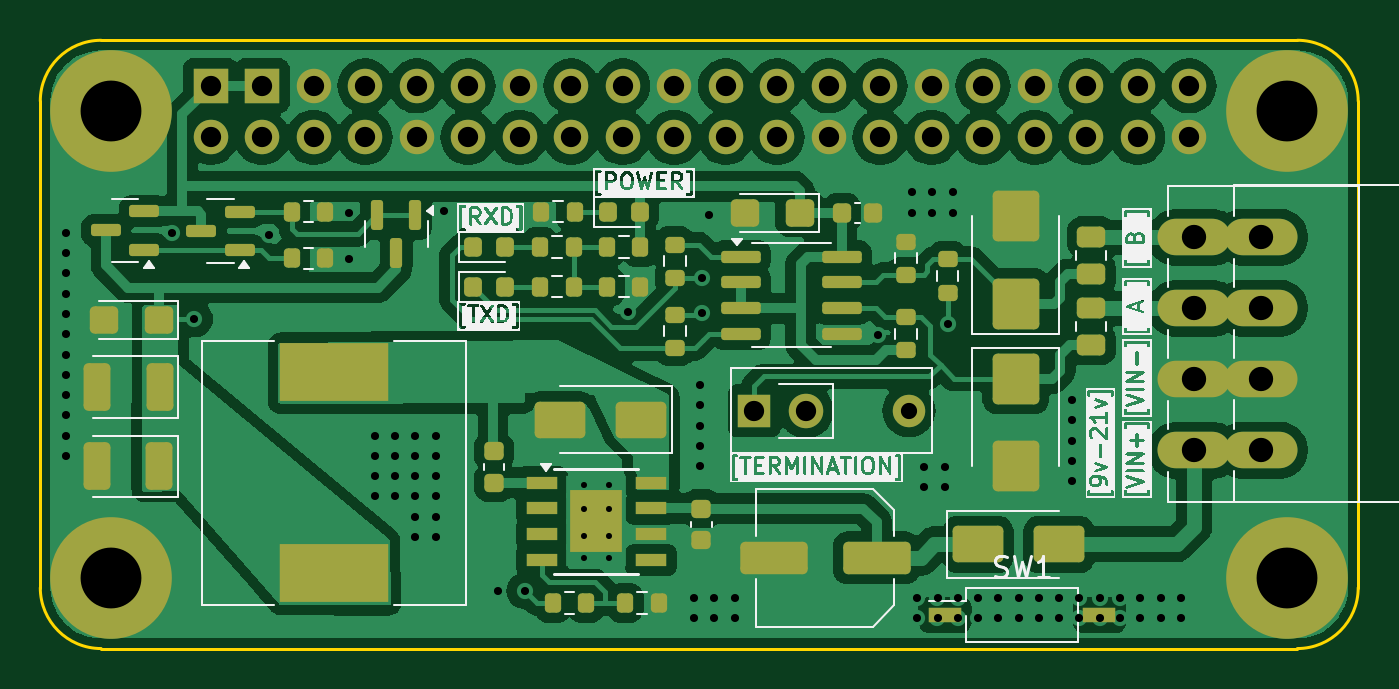
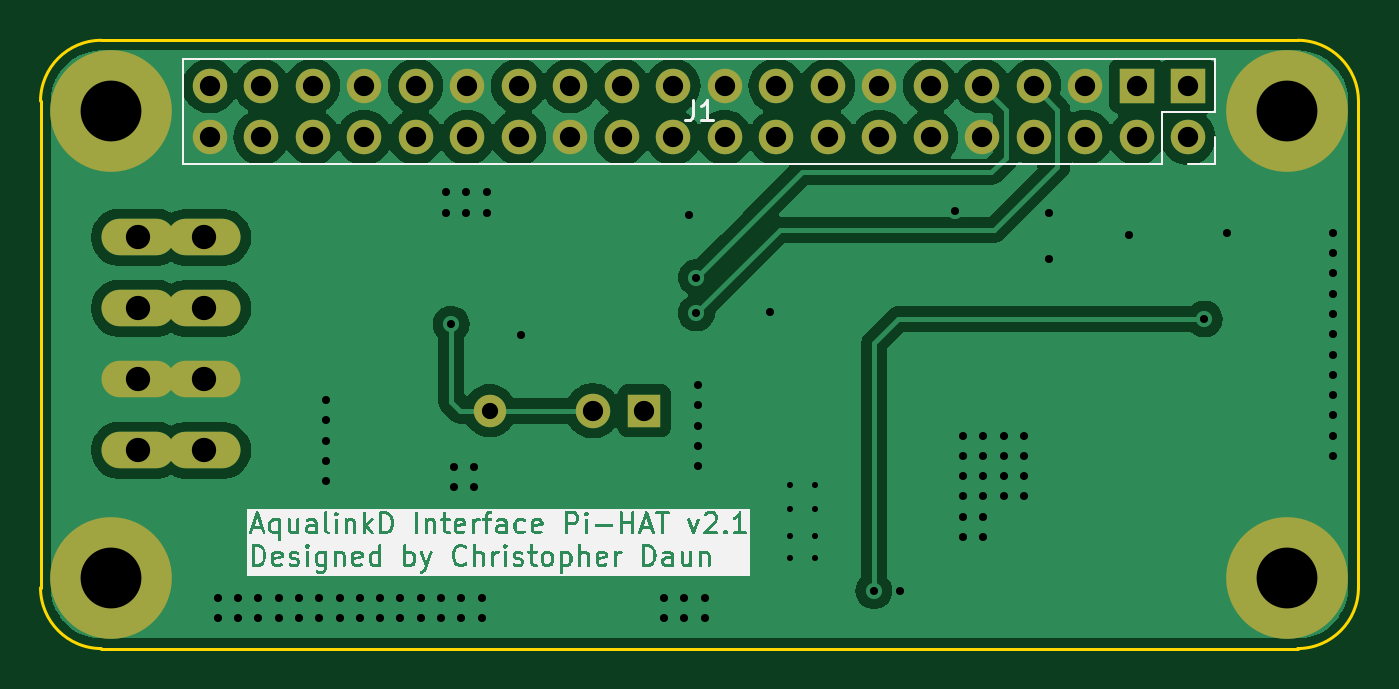
Circuit board: 11 layer files. Board 65.0 x 30.0 mm.
- bottom_copper: pi-zero-serial-hat-B_Cu.gbr (112052 bytes)
- bottom_mask: pi-zero-serial-hat-B_Mask.gbr (2127 bytes)
- paste: pi-zero-serial-hat-B_Paste.gbr (496 bytes)
- bottom_silk: pi-zero-serial-hat-B_Silkscreen.gbr (106150 bytes)
- outline: pi-zero-serial-hat-Edge_Cuts.gbr (1042 bytes)
- top_copper: pi-zero-serial-hat-F_Cu.gbr (125330 bytes)
- top_mask: pi-zero-serial-hat-F_Mask.gbr (7346 bytes)
- paste: pi-zero-serial-hat-F_Paste.gbr (5710 bytes)
- top_silk: pi-zero-serial-hat-F_Silkscreen.gbr (93033 bytes)
- drill: pi-zero-serial-hat-NPTH.drl (265 bytes)
- drill: pi-zero-serial-hat-PTH.drl (3143 bytes)

=== bottom_copper: pi-zero-serial-hat-B_Cu.gbr (112052 bytes, source omitted) ===
=== bottom_mask: pi-zero-serial-hat-B_Mask.gbr ===
G04 #@! TF.GenerationSoftware,KiCad,Pcbnew,8.0.8*
G04 #@! TF.CreationDate,2025-02-02T21:46:04-08:00*
G04 #@! TF.ProjectId,pi-zero-serial-hat,70692d7a-6572-46f2-9d73-657269616c2d,2.1*
G04 #@! TF.SameCoordinates,Original*
G04 #@! TF.FileFunction,Soldermask,Bot*
G04 #@! TF.FilePolarity,Negative*
%FSLAX46Y46*%
G04 Gerber Fmt 4.6, Leading zero omitted, Abs format (unit mm)*
G04 Created by KiCad (PCBNEW 8.0.8) date 2025-02-02 21:46:04*
%MOMM*%
%LPD*%
G01*
G04 APERTURE LIST*
%ADD10C,6.000000*%
%ADD11O,3.600000X1.800000*%
%ADD12C,1.700000*%
%ADD13R,1.600000X1.600000*%
%ADD14O,1.600000X1.600000*%
%ADD15R,1.700000X1.700000*%
%ADD16O,1.700000X1.700000*%
G04 APERTURE END LIST*
D10*
X121032000Y-94568000D03*
X179032000Y-94568000D03*
X179032000Y-117568000D03*
X121032000Y-117568000D03*
D11*
X177739500Y-111283000D03*
X177739500Y-107783000D03*
X177739500Y-104283000D03*
X177739500Y-100783000D03*
X174449500Y-111293000D03*
X174449500Y-107793000D03*
X174449500Y-104293000D03*
X174449500Y-100793000D03*
D12*
X155292000Y-109338000D03*
D13*
X152752000Y-109338000D03*
D14*
X160372000Y-109338000D03*
D12*
X125932000Y-95858000D03*
D15*
X125932000Y-93318000D03*
D16*
X128472000Y-95858000D03*
D15*
X128472000Y-93318000D03*
D16*
X131012000Y-95858000D03*
X131012000Y-93318000D03*
X133552000Y-95858000D03*
X133552000Y-93318000D03*
X136092000Y-95858000D03*
X136092000Y-93318000D03*
X138632000Y-95858000D03*
X138632000Y-93318000D03*
X141172000Y-95858000D03*
X141172000Y-93318000D03*
X143712000Y-95858000D03*
X143712000Y-93318000D03*
D12*
X146252000Y-95858000D03*
D16*
X146252000Y-93318000D03*
X148792000Y-95858000D03*
X148792000Y-93318000D03*
X151332000Y-95858000D03*
X151332000Y-93318000D03*
X153872000Y-95858000D03*
X153872000Y-93318000D03*
X156412000Y-95858000D03*
X156412000Y-93318000D03*
X158952000Y-95858000D03*
X158952000Y-93318000D03*
X161492000Y-95858000D03*
X161492000Y-93318000D03*
X164032000Y-95858000D03*
X164032000Y-93318000D03*
X166572000Y-95858000D03*
X166572000Y-93318000D03*
X169112000Y-95858000D03*
X169112000Y-93318000D03*
X171652000Y-95858000D03*
X171652000Y-93318000D03*
X174192000Y-95858000D03*
X174192000Y-93318000D03*
M02*

=== paste: pi-zero-serial-hat-B_Paste.gbr ===
G04 #@! TF.GenerationSoftware,KiCad,Pcbnew,8.0.8*
G04 #@! TF.CreationDate,2025-02-02T21:46:04-08:00*
G04 #@! TF.ProjectId,pi-zero-serial-hat,70692d7a-6572-46f2-9d73-657269616c2d,2.1*
G04 #@! TF.SameCoordinates,Original*
G04 #@! TF.FileFunction,Paste,Bot*
G04 #@! TF.FilePolarity,Positive*
%FSLAX46Y46*%
G04 Gerber Fmt 4.6, Leading zero omitted, Abs format (unit mm)*
G04 Created by KiCad (PCBNEW 8.0.8) date 2025-02-02 21:46:04*
%MOMM*%
%LPD*%
G01*
G04 APERTURE LIST*
G04 APERTURE END LIST*
M02*

=== bottom_silk: pi-zero-serial-hat-B_Silkscreen.gbr (106150 bytes, source omitted) ===
=== outline: pi-zero-serial-hat-Edge_Cuts.gbr ===
G04 #@! TF.GenerationSoftware,KiCad,Pcbnew,8.0.8*
G04 #@! TF.CreationDate,2025-02-02T21:46:04-08:00*
G04 #@! TF.ProjectId,pi-zero-serial-hat,70692d7a-6572-46f2-9d73-657269616c2d,2.1*
G04 #@! TF.SameCoordinates,Original*
G04 #@! TF.FileFunction,Profile,NP*
%FSLAX46Y46*%
G04 Gerber Fmt 4.6, Leading zero omitted, Abs format (unit mm)*
G04 Created by KiCad (PCBNEW 8.0.8) date 2025-02-02 21:46:04*
%MOMM*%
%LPD*%
G01*
G04 APERTURE LIST*
G04 #@! TA.AperFunction,Profile*
%ADD10C,0.150000*%
G04 #@! TD*
G04 APERTURE END LIST*
D10*
X120532000Y-121068000D02*
X179532000Y-121068000D01*
X179532000Y-91068000D02*
G75*
G02*
X182532000Y-94068000I0J-3000000D01*
G01*
X182532000Y-118068000D02*
G75*
G02*
X179532000Y-121068000I-3000000J0D01*
G01*
X120532000Y-121068000D02*
G75*
G02*
X117532000Y-118068000I0J3000000D01*
G01*
X117532000Y-94068000D02*
G75*
G02*
X120532000Y-91068000I3000000J0D01*
G01*
X117532000Y-118068000D02*
X117532000Y-94068000D01*
X120532000Y-91068000D02*
X179532000Y-91068000D01*
X182532000Y-94068000D02*
X182532000Y-118068000D01*
M02*

=== top_copper: pi-zero-serial-hat-F_Cu.gbr (125330 bytes, source omitted) ===
=== top_mask: pi-zero-serial-hat-F_Mask.gbr (7346 bytes, source omitted) ===
=== paste: pi-zero-serial-hat-F_Paste.gbr ===
G04 #@! TF.GenerationSoftware,KiCad,Pcbnew,8.0.8*
G04 #@! TF.CreationDate,2025-02-02T21:46:04-08:00*
G04 #@! TF.ProjectId,pi-zero-serial-hat,70692d7a-6572-46f2-9d73-657269616c2d,2.1*
G04 #@! TF.SameCoordinates,Original*
G04 #@! TF.FileFunction,Paste,Top*
G04 #@! TF.FilePolarity,Positive*
%FSLAX46Y46*%
G04 Gerber Fmt 4.6, Leading zero omitted, Abs format (unit mm)*
G04 Created by KiCad (PCBNEW 8.0.8) date 2025-02-02 21:46:04*
%MOMM*%
%LPD*%
G01*
G04 APERTURE LIST*
G04 Aperture macros list*
%AMRoundRect*
0 Rectangle with rounded corners*
0 $1 Rounding radius*
0 $2 $3 $4 $5 $6 $7 $8 $9 X,Y pos of 4 corners*
0 Add a 4 corners polygon primitive as box body*
4,1,4,$2,$3,$4,$5,$6,$7,$8,$9,$2,$3,0*
0 Add four circle primitives for the rounded corners*
1,1,$1+$1,$2,$3*
1,1,$1+$1,$4,$5*
1,1,$1+$1,$6,$7*
1,1,$1+$1,$8,$9*
0 Add four rect primitives between the rounded corners*
20,1,$1+$1,$2,$3,$4,$5,0*
20,1,$1+$1,$4,$5,$6,$7,0*
20,1,$1+$1,$6,$7,$8,$9,0*
20,1,$1+$1,$8,$9,$2,$3,0*%
G04 Aperture macros list end*
%ADD10R,1.600000X0.760000*%
%ADD11RoundRect,0.200000X-0.200000X-0.275000X0.200000X-0.275000X0.200000X0.275000X-0.200000X0.275000X0*%
%ADD12RoundRect,0.250000X-0.900000X1.000000X-0.900000X-1.000000X0.900000X-1.000000X0.900000X1.000000X0*%
%ADD13RoundRect,0.150000X0.587500X0.150000X-0.587500X0.150000X-0.587500X-0.150000X0.587500X-0.150000X0*%
%ADD14RoundRect,0.200000X-0.275000X0.200000X-0.275000X-0.200000X0.275000X-0.200000X0.275000X0.200000X0*%
%ADD15RoundRect,0.250000X0.450000X-0.262500X0.450000X0.262500X-0.450000X0.262500X-0.450000X-0.262500X0*%
%ADD16RoundRect,0.250000X0.450000X0.425000X-0.450000X0.425000X-0.450000X-0.425000X0.450000X-0.425000X0*%
%ADD17RoundRect,0.218750X-0.218750X-0.256250X0.218750X-0.256250X0.218750X0.256250X-0.218750X0.256250X0*%
%ADD18RoundRect,0.200000X0.200000X0.275000X-0.200000X0.275000X-0.200000X-0.275000X0.200000X-0.275000X0*%
%ADD19RoundRect,0.200000X0.275000X-0.200000X0.275000X0.200000X-0.275000X0.200000X-0.275000X-0.200000X0*%
%ADD20RoundRect,0.150000X-0.150000X0.587500X-0.150000X-0.587500X0.150000X-0.587500X0.150000X0.587500X0*%
%ADD21RoundRect,0.225000X0.250000X-0.225000X0.250000X0.225000X-0.250000X0.225000X-0.250000X-0.225000X0*%
%ADD22RoundRect,0.225000X-0.250000X0.225000X-0.250000X-0.225000X0.250000X-0.225000X0.250000X0.225000X0*%
%ADD23RoundRect,0.250000X0.412500X0.925000X-0.412500X0.925000X-0.412500X-0.925000X0.412500X-0.925000X0*%
%ADD24RoundRect,0.250000X-1.000000X-0.650000X1.000000X-0.650000X1.000000X0.650000X-1.000000X0.650000X0*%
%ADD25RoundRect,0.250000X0.900000X-1.000000X0.900000X1.000000X-0.900000X1.000000X-0.900000X-1.000000X0*%
%ADD26R,1.550000X0.600000*%
%ADD27R,2.600000X3.100000*%
%ADD28RoundRect,0.250000X1.412500X0.550000X-1.412500X0.550000X-1.412500X-0.550000X1.412500X-0.550000X0*%
%ADD29RoundRect,0.150000X-0.825000X-0.150000X0.825000X-0.150000X0.825000X0.150000X-0.825000X0.150000X0*%
%ADD30R,5.400000X2.900000*%
%ADD31RoundRect,0.250000X1.000000X0.650000X-1.000000X0.650000X-1.000000X-0.650000X1.000000X-0.650000X0*%
%ADD32RoundRect,0.225000X-0.225000X-0.250000X0.225000X-0.250000X0.225000X0.250000X-0.225000X0.250000X0*%
G04 APERTURE END LIST*
D10*
X162152000Y-119398000D03*
X169772000Y-119398000D03*
D11*
X142807000Y-118818000D03*
X144457000Y-118818000D03*
D12*
X165644500Y-107755500D03*
X165644500Y-112055500D03*
D13*
X122657000Y-101393000D03*
X122657000Y-99493000D03*
X120782000Y-100443000D03*
D14*
X162282000Y-101868000D03*
X162282000Y-103518000D03*
D15*
X169372000Y-106080500D03*
X169372000Y-104255500D03*
D16*
X123382000Y-104868000D03*
X120682000Y-104868000D03*
D11*
X142232000Y-99518000D03*
X143882000Y-99518000D03*
X142182000Y-103218000D03*
X143832000Y-103218000D03*
D14*
X160232000Y-100993000D03*
X160232000Y-102643000D03*
D17*
X138869500Y-103218000D03*
X140444500Y-103218000D03*
D18*
X131582000Y-99518000D03*
X129932000Y-99518000D03*
D19*
X160232000Y-106368000D03*
X160232000Y-104718000D03*
D20*
X136032000Y-99693000D03*
X134132000Y-99693000D03*
X135082000Y-101568000D03*
D16*
X154982000Y-99593000D03*
X152282000Y-99593000D03*
D21*
X139907000Y-112893000D03*
X139907000Y-111343000D03*
D22*
X150132000Y-114168000D03*
X150132000Y-115718000D03*
D11*
X129932000Y-101818000D03*
X131582000Y-101818000D03*
D19*
X148832000Y-102793000D03*
X148832000Y-101143000D03*
D17*
X145544500Y-99518000D03*
X147119500Y-99518000D03*
D11*
X145482000Y-101268000D03*
X147132000Y-101268000D03*
D13*
X127357000Y-101418000D03*
X127357000Y-99518000D03*
X125482000Y-100468000D03*
D23*
X123407000Y-112080500D03*
X120332000Y-112080500D03*
D24*
X163782000Y-115928000D03*
X167782000Y-115928000D03*
D25*
X165644500Y-104055500D03*
X165644500Y-99755500D03*
D26*
X142257000Y-112888000D03*
X142257000Y-114158000D03*
X142257000Y-115428000D03*
X142257000Y-116698000D03*
X147657000Y-116698000D03*
X147657000Y-115428000D03*
X147657000Y-114158000D03*
X147657000Y-112888000D03*
D27*
X144957000Y-114793000D03*
D11*
X145482000Y-103218000D03*
X147132000Y-103218000D03*
D14*
X148832000Y-104593000D03*
X148832000Y-106243000D03*
D15*
X169372000Y-102593000D03*
X169372000Y-100768000D03*
D28*
X158782000Y-116598000D03*
X153707000Y-116598000D03*
D29*
X152107000Y-101738000D03*
X152107000Y-103008000D03*
X152107000Y-104278000D03*
X152107000Y-105548000D03*
X157057000Y-105548000D03*
X157057000Y-104278000D03*
X157057000Y-103008000D03*
X157057000Y-101738000D03*
D30*
X132032000Y-107443000D03*
X132032000Y-117343000D03*
D23*
X123414500Y-108168000D03*
X120339500Y-108168000D03*
D17*
X138869500Y-101268000D03*
X140444500Y-101268000D03*
D31*
X147157000Y-109793000D03*
X143157000Y-109793000D03*
D32*
X157057000Y-99593000D03*
X158607000Y-99593000D03*
D11*
X146382000Y-118818000D03*
X148032000Y-118818000D03*
X142182000Y-101268000D03*
X143832000Y-101268000D03*
M02*

=== top_silk: pi-zero-serial-hat-F_Silkscreen.gbr (93033 bytes, source omitted) ===
=== drill: pi-zero-serial-hat-NPTH.drl ===
M48
; DRILL file {KiCad 8.0.8} date 2025-02-02T21:45:43-0800
; FORMAT={-:-/ absolute / inch / decimal}
; #@! TF.CreationDate,2025-02-02T21:45:43-08:00
; #@! TF.GenerationSoftware,Kicad,Pcbnew,8.0.8
; #@! TF.FileFunction,NonPlated,1,2,NPTH
FMAT,2
INCH
%
G90
G05
M30

=== drill: pi-zero-serial-hat-PTH.drl ===
M48
; DRILL file {KiCad 8.0.8} date 2025-02-02T21:45:43-0800
; FORMAT={-:-/ absolute / inch / decimal}
; #@! TF.CreationDate,2025-02-02T21:45:43-08:00
; #@! TF.GenerationSoftware,Kicad,Pcbnew,8.0.8
; #@! TF.FileFunction,Plated,1,2,PTH
FMAT,2
INCH
; #@! TA.AperFunction,Plated,PTH,ComponentDrill
T1C0.0118
; #@! TA.AperFunction,Plated,PTH,ViaDrill
T2C0.0157
; #@! TA.AperFunction,Plated,PTH,ComponentDrill
T3C0.0315
; #@! TA.AperFunction,Plated,PTH,ComponentDrill
T4C0.0394
; #@! TA.AperFunction,Plated,PTH,ComponentDrill
T5C0.0472
; #@! TA.AperFunction,Plated,PTH,ComponentDrill
T6C0.1181
%
G90
G05
T1
X5.6833Y-4.4485
X5.6833Y-4.4958
X5.6833Y-4.547
X5.6833Y-4.5903
X5.7306Y-4.4485
X5.7306Y-4.4958
X5.7306Y-4.547
X5.7306Y-4.5903
T2
X4.6765Y-3.9594
X4.6765Y-3.9987
X4.6765Y-4.0381
X4.6765Y-4.0775
X4.6765Y-4.1169
X4.6765Y-4.1562
X4.6765Y-4.1956
X4.6765Y-4.235
X4.6765Y-4.2743
X4.6765Y-4.3137
X4.6765Y-4.3531
X4.6765Y-4.3924
X4.8831Y-3.9594
X4.9265Y-4.1267
X5.0721Y-3.9633
X5.2276Y-3.92
X5.2276Y-4.0106
X5.2769Y-4.3531
X5.2769Y-4.3924
X5.2769Y-4.4318
X5.2769Y-4.4712
X5.3162Y-4.3531
X5.3162Y-4.3924
X5.3162Y-4.4318
X5.3162Y-4.4712
X5.3556Y-4.3531
X5.3556Y-4.3924
X5.3556Y-4.4318
X5.3556Y-4.4712
X5.3556Y-4.5106
X5.3556Y-4.5499
X5.395Y-4.3531
X5.395Y-4.3924
X5.395Y-4.4318
X5.395Y-4.4712
X5.395Y-4.5106
X5.395Y-4.5499
X5.4107Y-3.9161
X5.5166Y-4.6546
X5.5682Y-4.6543
X5.769Y-4.1129
X5.8969Y-4.668
X5.8969Y-4.7074
X5.9091Y-4.2546
X5.9091Y-4.294
X5.9091Y-4.3334
X5.9091Y-4.3728
X5.9091Y-4.4121
X5.9127Y-4.046
X5.9127Y-4.1149
X5.9265Y-3.9239
X5.9363Y-4.668
X5.9363Y-4.7074
X5.9757Y-4.668
X5.9757Y-4.7074
X6.2532Y-4.1572
X6.3202Y-3.8806
X6.3202Y-3.92
X6.33Y-4.668
X6.33Y-4.7074
X6.3438Y-4.4141
X6.3438Y-4.4535
X6.3595Y-3.8806
X6.3595Y-3.92
X6.3694Y-4.668
X6.3694Y-4.7074
X6.3831Y-4.4141
X6.3831Y-4.4535
X6.3891Y-4.1365
X6.3989Y-3.8806
X6.3989Y-3.92
X6.4087Y-4.668
X6.4087Y-4.7074
X6.4481Y-4.668
X6.4481Y-4.7074
X6.4875Y-4.668
X6.4875Y-4.7074
X6.5269Y-4.668
X6.5269Y-4.7074
X6.5662Y-4.668
X6.5662Y-4.7074
X6.6056Y-4.668
X6.6056Y-4.7074
X6.6312Y-4.2842
X6.6312Y-4.3235
X6.6312Y-4.3629
X6.6312Y-4.4023
X6.6312Y-4.4417
X6.645Y-4.668
X6.645Y-4.7074
X6.6843Y-4.668
X6.6843Y-4.7074
X6.7237Y-4.668
X6.7237Y-4.7074
X6.7631Y-4.668
X6.7631Y-4.7074
X6.8024Y-4.668
X6.8024Y-4.7074
X6.8418Y-4.668
X6.8418Y-4.7074
T3
X6.3139Y-4.3046
T4
X4.958Y-3.6739
X4.958Y-3.7739
X5.058Y-3.6739
X5.058Y-3.7739
X5.158Y-3.6739
X5.158Y-3.7739
X5.258Y-3.6739
X5.258Y-3.7739
X5.358Y-3.6739
X5.358Y-3.7739
X5.458Y-3.6739
X5.458Y-3.7739
X5.558Y-3.6739
X5.558Y-3.7739
X5.658Y-3.6739
X5.658Y-3.7739
X5.758Y-3.6739
X5.758Y-3.7739
X5.858Y-3.6739
X5.858Y-3.7739
X5.958Y-3.6739
X5.958Y-3.7739
X6.0139Y-4.3046
X6.058Y-3.6739
X6.058Y-3.7739
X6.1139Y-4.3046
X6.158Y-3.6739
X6.158Y-3.7739
X6.258Y-3.6739
X6.258Y-3.7739
X6.358Y-3.6739
X6.358Y-3.7739
X6.458Y-3.6739
X6.458Y-3.7739
X6.558Y-3.6739
X6.558Y-3.7739
X6.658Y-3.6739
X6.658Y-3.7739
X6.758Y-3.6739
X6.758Y-3.7739
X6.858Y-3.6739
X6.858Y-3.7739
T5
X6.8681Y-3.9682
X6.8681Y-4.106
X6.8681Y-4.2438
X6.8681Y-4.3816
X6.9976Y-3.9678
X6.9976Y-4.1056
X6.9976Y-4.2434
X6.9976Y-4.3812
T6
X4.765Y-3.7231
X4.765Y-4.6287
X7.0485Y-3.7231
X7.0485Y-4.6287
M30
